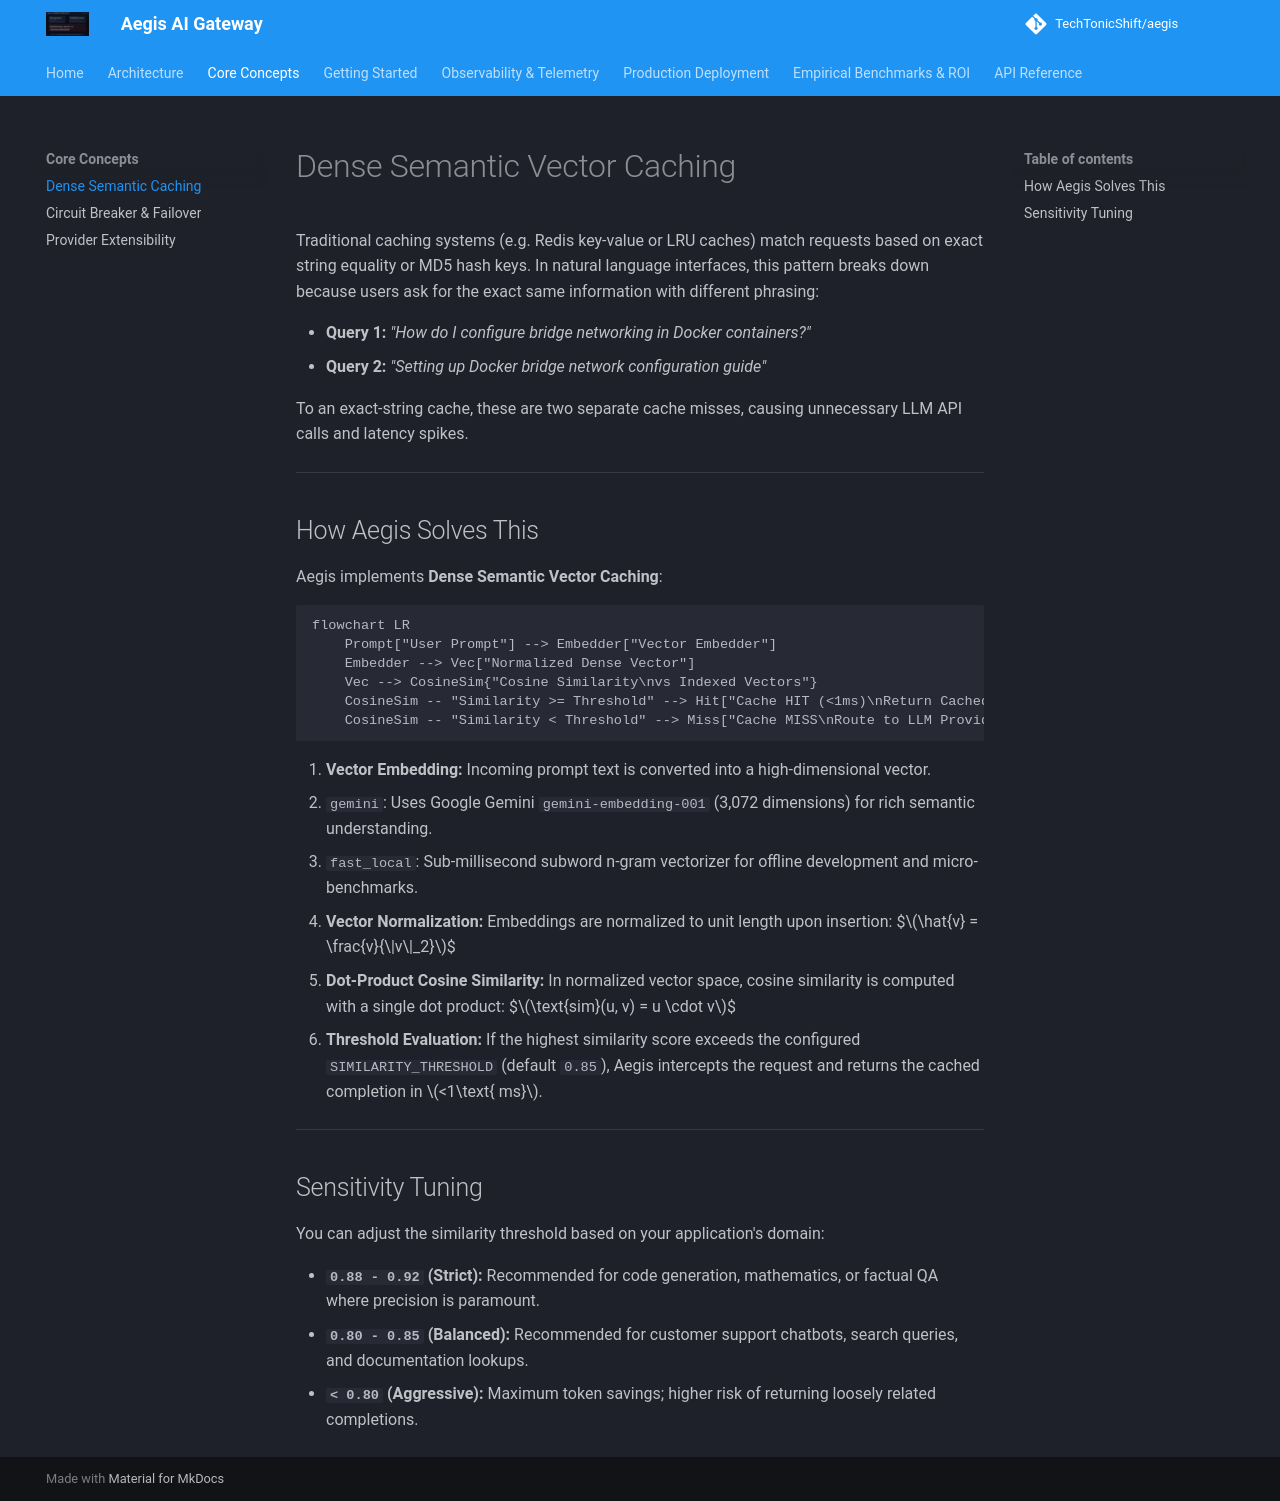

repository: TechTonicShift/aegis · page: core-concepts/semantic-caching/index.html · generator: mkdocs

# Dense Semantic Vector Caching

Traditional caching systems (e.g. Redis key-value or LRU caches) match requests based on exact string equality or MD5 hash keys. In natural language interfaces, this pattern breaks down because users ask for the exact same information with different phrasing:

* **Query 1:** *"How do I configure bridge networking in Docker containers?"*
* **Query 2:** *"Setting up Docker bridge network configuration guide"*

To an exact-string cache, these are two separate cache misses, causing unnecessary LLM API calls and latency spikes.

---

## How Aegis Solves This

Aegis implements **Dense Semantic Vector Caching**:

```mermaid
flowchart LR
    Prompt["User Prompt"] --> Embedder["Vector Embedder"]
    Embedder --> Vec["Normalized Dense Vector"]
    Vec --> CosineSim{"Cosine Similarity\nvs Indexed Vectors"}
    CosineSim -- "Similarity >= Threshold" --> Hit["Cache HIT (<1ms)\nReturn Cached Output"]
    CosineSim -- "Similarity < Threshold" --> Miss["Cache MISS\nRoute to LLM Provider"]
```

1. **Vector Embedding:** Incoming prompt text is converted into a high-dimensional vector.
   * `gemini`: Uses Google Gemini `gemini-embedding-001` (3,072 dimensions) for rich semantic understanding.
   * `fast_local`: Sub-millisecond subword n-gram vectorizer for offline development and micro-benchmarks.
2. **Vector Normalization:** Embeddings are normalized to unit length upon insertion:
   $$\hat{v} = \frac{v}{\|v\|_2}$$
3. **Dot-Product Cosine Similarity:** In normalized vector space, cosine similarity is computed with a single dot product:
   $$\text{sim}(u, v) = u \cdot v$$
4. **Threshold Evaluation:** If the highest similarity score exceeds the configured `SIMILARITY_THRESHOLD` (default `0.85`), Aegis intercepts the request and returns the cached completion in $<1\text{ ms}$.

---

## Sensitivity Tuning

You can adjust the similarity threshold based on your application's domain:

* **`0.88 - 0.92` (Strict):** Recommended for code generation, mathematics, or factual QA where precision is paramount.
* **`0.80 - 0.85` (Balanced):** Recommended for customer support chatbots, search queries, and documentation lookups.
* **`< 0.80` (Aggressive):** Maximum token savings; higher risk of returning loosely related completions.
